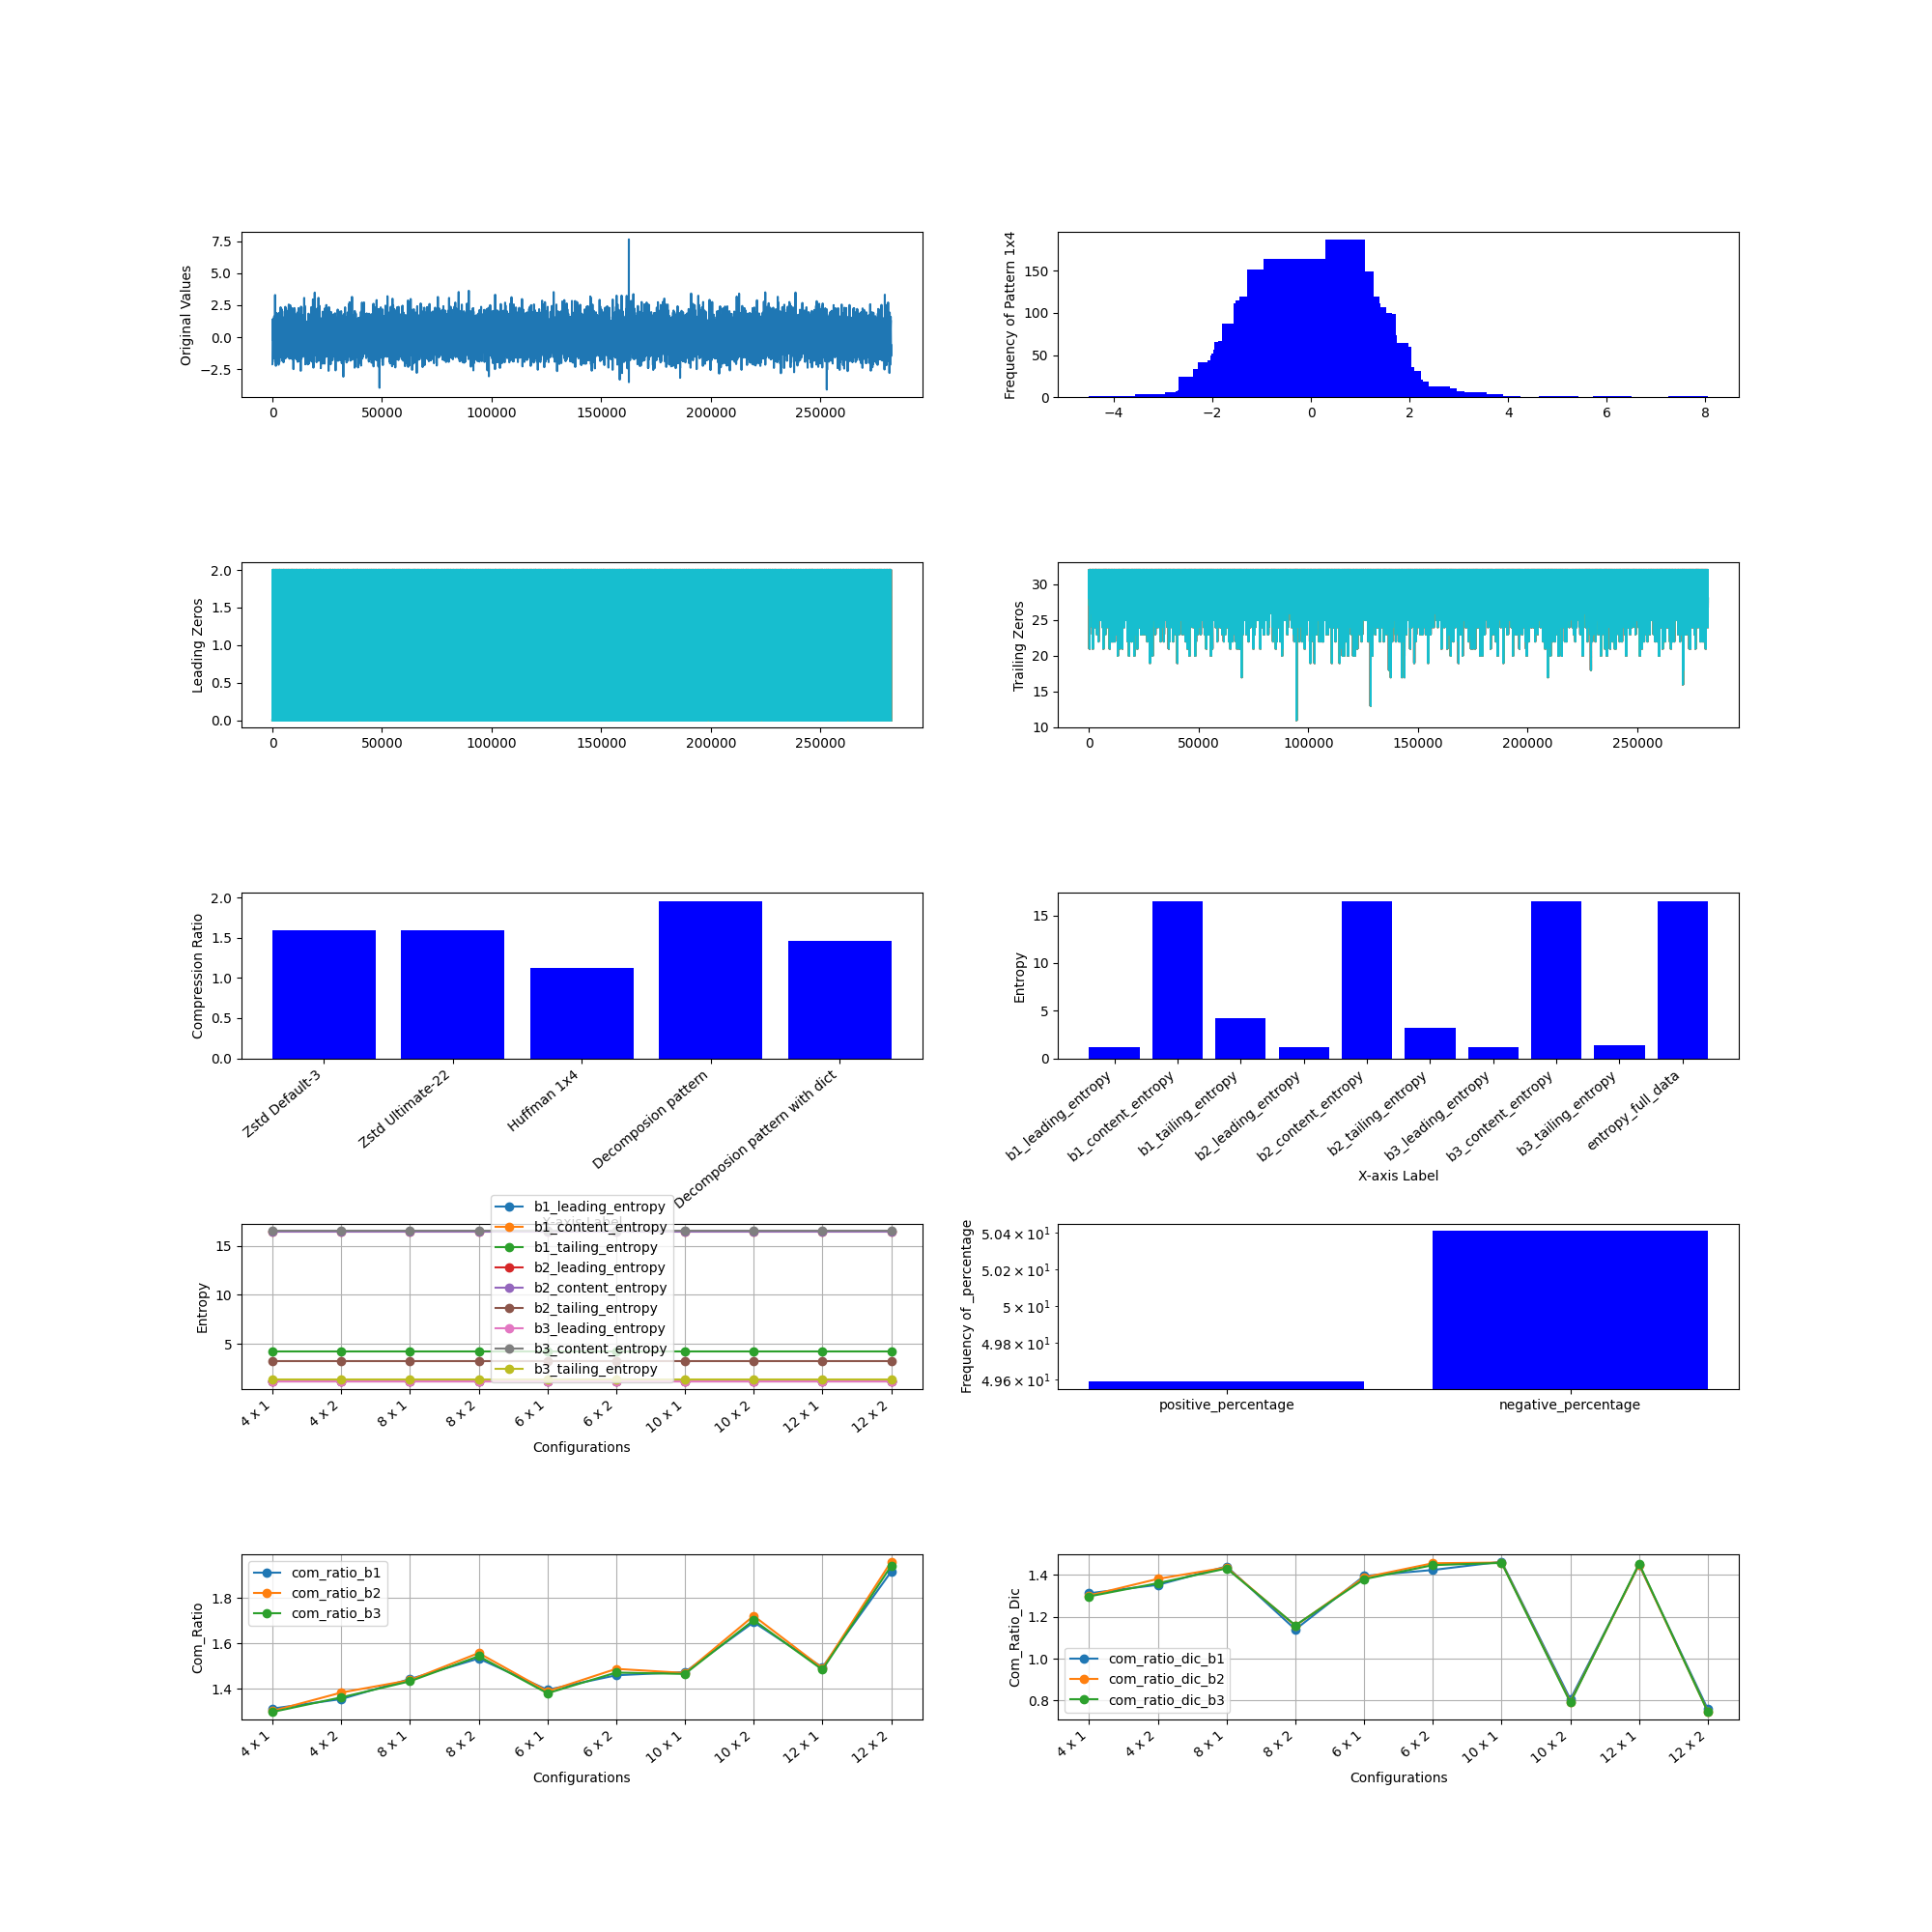

The data file committed next to this chart (first rows):
, M, N, Original Size (bits), b1_leading_compressed_size, b1_leading_encoded_size, b1_leading_dic_size_bits, b1_leading_entropy, b2_leading_compressed_size, b2_leading_encoded_size, b2_leading_dic_size_bits, b2_leading_entropy, b3_leading_compressed_size, b3_leading_encoded_size, b3_leading_dic_size_bits, b3_leading_entropy, b1_content_compressed_size, b1_content_encoded_size, b1_content_dic_size_bits, b1_content_entropy, b2_content_compressed_size, b2_content_encoded_size, b2_content_dic_size_bits, b2_content_entropy
0, 4, 1, 9031680, 189100, 188971, 129, 1.153, 330436, 330315, 121, 1.153, 479604, 479482, 122, 1.153, 1151459, 1151320, 139, 16.46, 830689, 830550, 139, 16.49
1, 4, 2, 9031680, 124731, 124119, 612, 1.153, 274567, 273815, 752, 1.153, 486766, 485934, 832, 1.153, 1105781, 1100794, 4987, 16.46, 820137, 815134, 5003, 16.49
2, 8, 1, 9031680, 107082, 106069, 1013, 1.153, 180351, 179332, 1019, 1.153, 260267, 259247, 1020, 1.153, 912315, 907784, 4531, 16.46, 641548, 636971, 4577, 16.49
3, 8, 2, 9031680, 78778, 75404, 3374, 1.153, 159051, 154864, 4187, 1.153, 270442, 265561, 4881, 1.153, 960370, 812751, 147619, 16.46, 677146, 591549, 85597, 16.49
4, 6, 1, 9031680, 132958, 132517, 441, 1.153, 228820, 228380, 440, 1.153, 331591, 331147, 444, 1.153, 995584, 994715, 869, 16.46, 702827, 701953, 874, 16.49
5, 6, 2, 9031680, 91919, 90391, 1528, 1.153, 195185, 193218, 1967, 1.153, 339971, 337586, 2385, 1.153, 973413, 916291, 57122, 16.46, 701871, 667699, 34172, 16.49
6, 10, 1, 9031680, 91354, 89500, 1854, 1.153, 151319, 149361, 1958, 1.153, 217625, 215650, 1975, 1.153, 876314, 853859, 22455, 16.46, 617188, 594585, 22603, 16.49
7, 10, 2, 9031680, 70419, 65086, 5333, 1.153, 137058, 130421, 6637, 1.153, 228771, 220701, 8070, 1.153, 984083, 738099, 245984, 16.46, 683893, 534766, 149127, 16.49
8, 12, 1, 9031680, 82226, 79341, 2885, 1.153, 133524, 130269, 3255, 1.153, 190938, 187664, 3274, 1.153, 913873, 817275, 96598, 16.46, 640678, 565150, 75528, 16.49
9, 12, 2, 9031680, 67899, 59259, 8640, 1.153, 125962, 115274, 10688, 1.153, 205110, 192007, 13103, 1.153, 1068886, 685126, 383760, 16.46, 730499, 497004, 233495, 16.49
